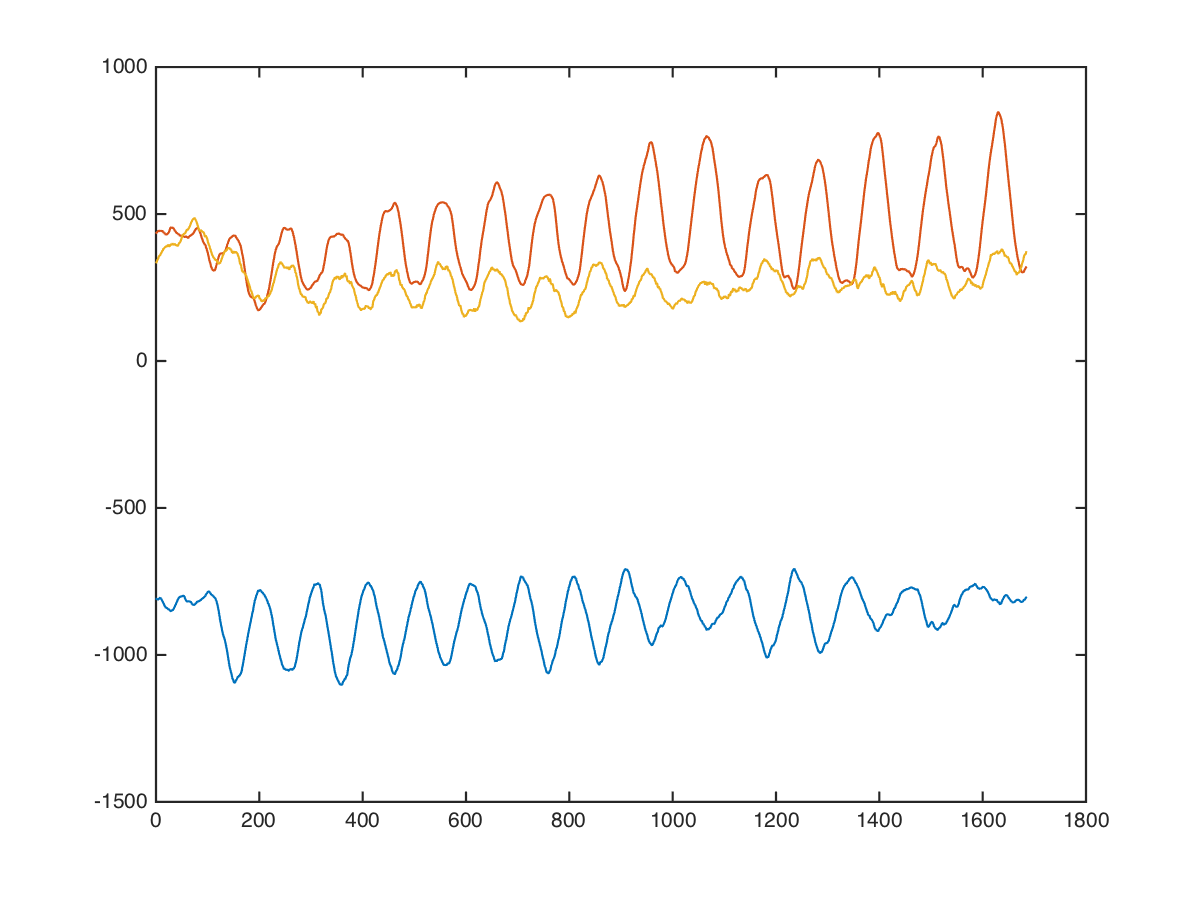

Data behind this chart, as committed beside it:
back, lat-pulldown-angled, , 42, 15, -896, 496, 320
back, lat-pulldown-angled, , 42, 15, -912, 457, 227
back, lat-pulldown-angled, , 42, 15, -882, 471, 232
back, lat-pulldown-angled, , 42, 15, -865, 479, 299
back, lat-pulldown-angled, , 42, 15, -879, 465, 275
back, lat-pulldown-angled, , 42, 15, -844, 471, 265
back, lat-pulldown-angled, , 42, 15, -826, 458, 320
back, lat-pulldown-angled, , 42, 15, -790, 442, 314
back, lat-pulldown-angled, , 42, 15, -804, 467, 139
back, lat-pulldown-angled, , 42, 15, -801, 505, 234
back, lat-pulldown-angled, , 42, 15, -787, 480, 372
back, lat-pulldown-angled, , 42, 15, -759, 447, 338
back, lat-pulldown-angled, , 42, 15, -764, 416, 248
back, lat-pulldown-angled, , 42, 15, -756, 432, 271
back, lat-pulldown-angled, , 42, 15, -752, 446, 322
back, lat-pulldown-angled, , 42, 15, -730, 415, 347
back, lat-pulldown-angled, , 42, 15, -725, 384, 244
back, lat-pulldown-angled, , 42, 15, -717, 397, 266
back, lat-pulldown-angled, , 42, 15, -743, 403, 406
back, lat-pulldown-angled, , 42, 15, -750, 400, 429
back, lat-pulldown-angled, , 42, 15, -739, 395, 427
back, lat-pulldown-angled, , 42, 15, -731, 373, 310
back, lat-pulldown-angled, , 42, 15, -724, 378, 283
back, lat-pulldown-angled, , 42, 15, -750, 396, 409
back, lat-pulldown-angled, , 42, 15, -751, 396, 563
back, lat-pulldown-angled, , 42, 15, -744, 352, 504
back, lat-pulldown-angled, , 42, 15, -737, 274, 306
back, lat-pulldown-angled, , 42, 15, -727, 324, 252
back, lat-pulldown-angled, , 42, 15, -797, 492, 443
back, lat-pulldown-angled, , 42, 15, -867, 534, 613
back, lat-pulldown-angled, , 42, 15, -840, 465, 424
back, lat-pulldown-angled, , 42, 15, -801, 435, 326
back, lat-pulldown-angled, , 42, 15, -857, 484, 510
back, lat-pulldown-angled, , 42, 15, -920, 563, 600
back, lat-pulldown-angled, , 42, 15, -881, 558, 346
back, lat-pulldown-angled, , 42, 15, -847, 524, 251
back, lat-pulldown-angled, , 42, 15, -871, 510, 319
back, lat-pulldown-angled, , 42, 15, -850, 533, 376
back, lat-pulldown-angled, , 42, 15, -842, 490, 347
back, lat-pulldown-angled, , 42, 15, -805, 444, 285
back, lat-pulldown-angled, , 42, 15, -826, 430, 377
back, lat-pulldown-angled, , 42, 15, -831, 421, 359
back, lat-pulldown-angled, , 42, 15, -823, 404, 385
back, lat-pulldown-angled, , 42, 15, -820, 383, 344
back, lat-pulldown-angled, , 42, 15, -843, 384, 287
back, lat-pulldown-angled, , 42, 15, -862, 439, 231
back, lat-pulldown-angled, , 42, 15, -847, 425, 286
back, lat-pulldown-angled, , 42, 15, -833, 353, 266
back, lat-pulldown-angled, , 42, 15, -849, 362, 294
back, lat-pulldown-angled, , 42, 15, -872, 401, 263
back, lat-pulldown-angled, , 42, 15, -888, 449, 242
back, lat-pulldown-angled, , 42, 15, -928, 535, 446
back, lat-pulldown-angled, , 42, 15, -944, 598, 479
back, lat-pulldown-angled, , 42, 15, -891, 554, 434
back, lat-pulldown-angled, , 42, 15, -821, 522, 507
back, lat-pulldown-angled, , 42, 15, -758, 469, 490
back, lat-pulldown-angled, , 42, 15, -716, 428, 417
back, lat-pulldown-angled, , 42, 15, -796, 452, 366
back, lat-pulldown-angled, , 42, 15, -849, 490, 333
back, lat-pulldown-angled, , 42, 15, -903, 489, 408
back, lat-pulldown-angled, , 42, 15, -938, 468, 515
... 1,673 more rows
